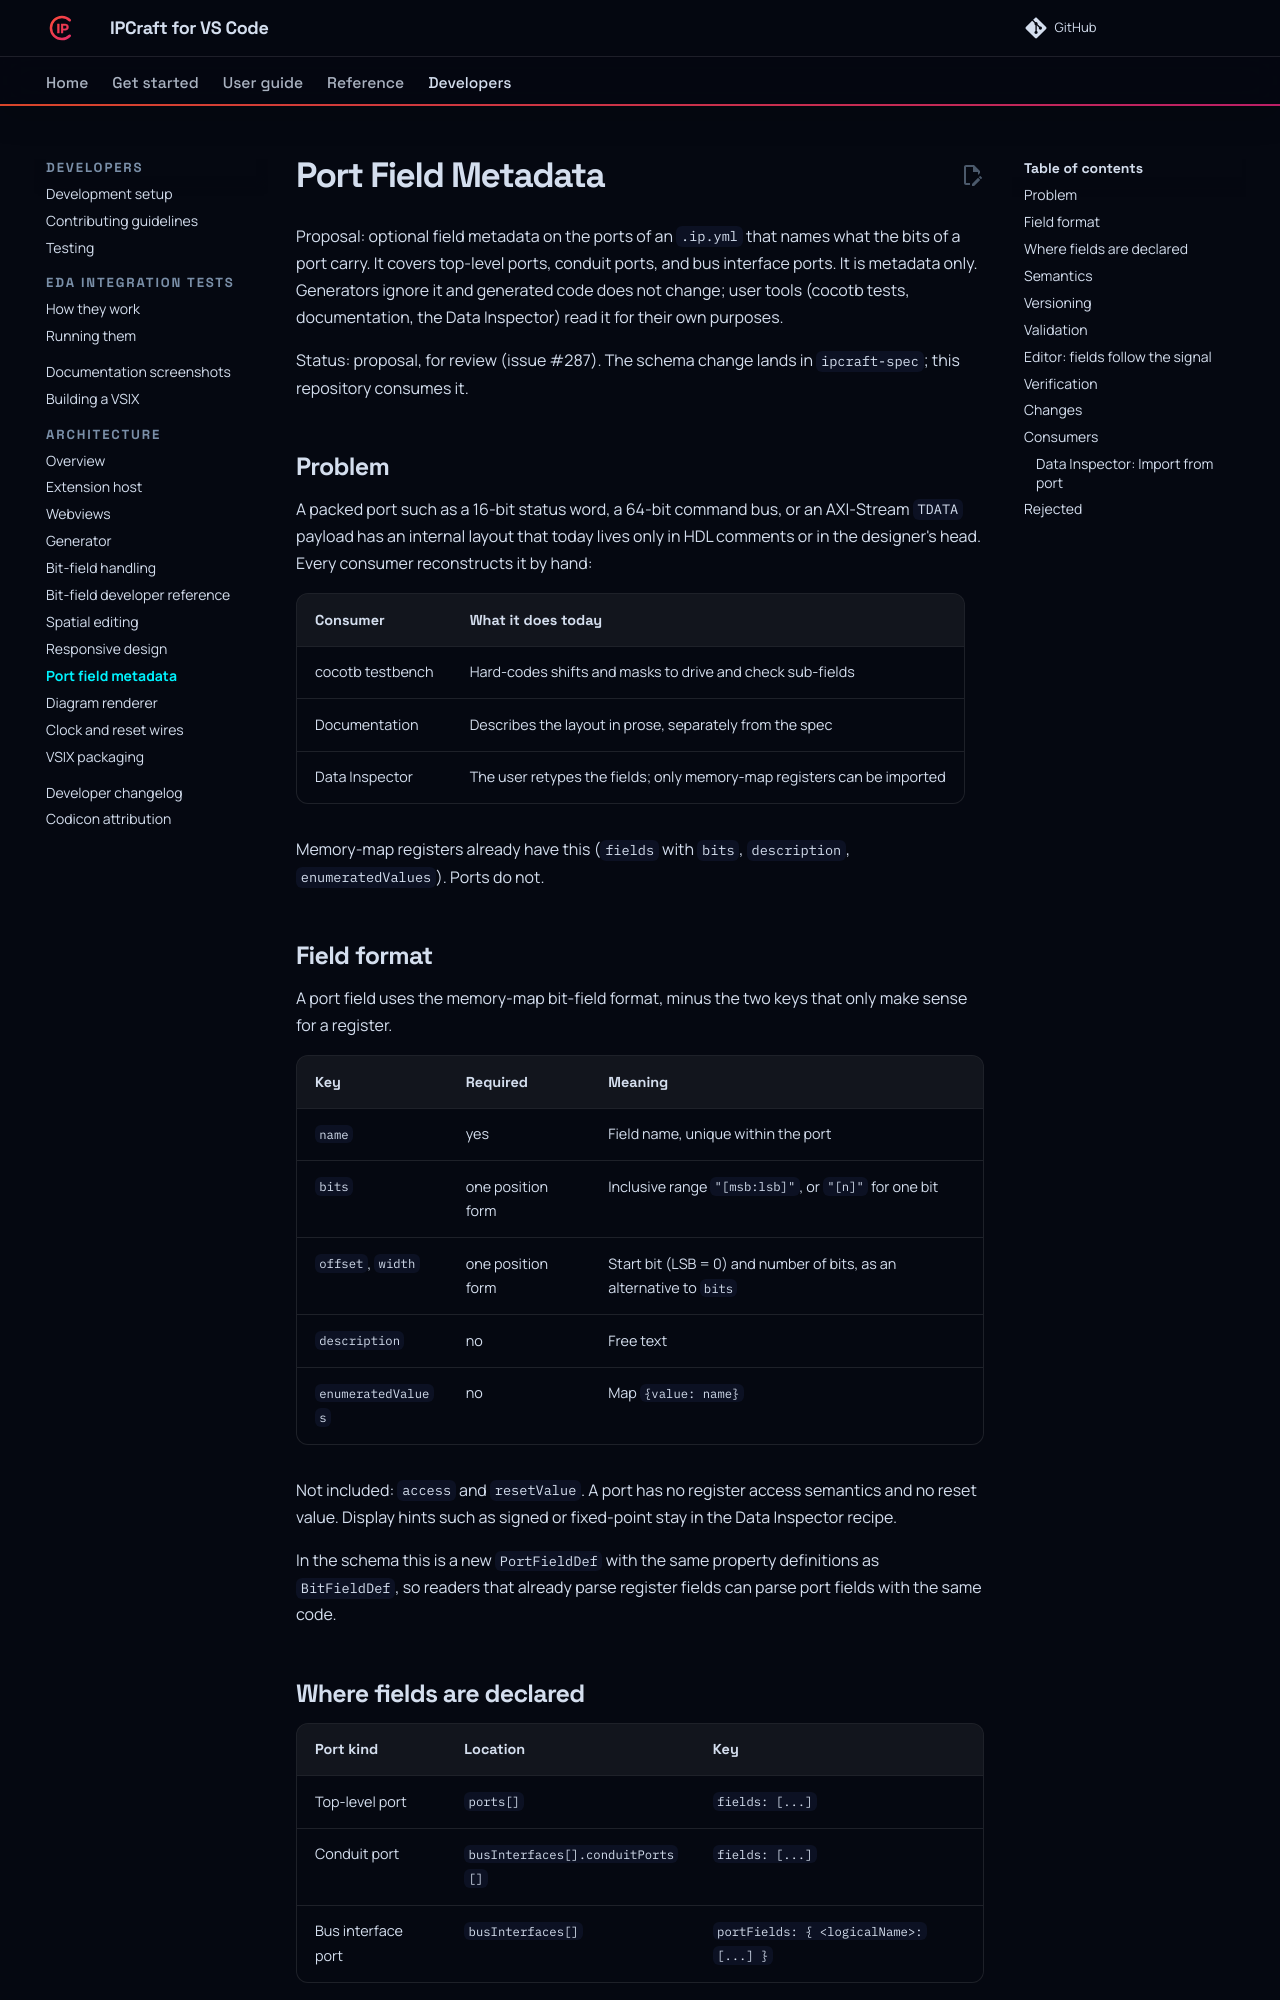

repository: bleviet/ipcraft-vscode · page: concepts/port-fields/index.html · generator: mkdocs

# Port Field Metadata

Proposal: optional field metadata on the ports of an `.ip.yml` that names what the bits of a port carry. It covers top-level ports, conduit ports, and bus interface ports. It is metadata only. Generators ignore it and generated code does not change; user tools (cocotb tests, documentation, the Data Inspector) read it for their own purposes.

Status: proposal, for review (issue #287). The schema change lands in `ipcraft-spec`; this repository consumes it.

## Problem

A packed port such as a 16-bit status word, a 64-bit command bus, or an AXI-Stream `TDATA` payload has an internal layout that today lives only in HDL comments or in the designer's head. Every consumer reconstructs it by hand:

| Consumer | What it does today |
|---|---|
| cocotb testbench | Hard-codes shifts and masks to drive and check sub-fields |
| Documentation | Describes the layout in prose, separately from the spec |
| Data Inspector | The user retypes the fields; only memory-map registers can be imported |

Memory-map registers already have this (`fields` with `bits`, `description`, `enumeratedValues`). Ports do not.

## Field format

A port field uses the memory-map bit-field format, minus the two keys that only make sense for a register.

| Key | Required | Meaning |
|---|---|---|
| `name` | yes | Field name, unique within the port |
| `bits` | one position form | Inclusive range `"[msb:lsb]"`, or `"[n]"` for one bit |
| `offset`, `width` | one position form | Start bit (LSB = 0) and number of bits, as an alternative to `bits` |
| `description` | no | Free text |
| `enumeratedValues` | no | Map `{value: name}` |

Not included: `access` and `resetValue`. A port has no register access semantics and no reset value. Display hints such as signed or fixed-point stay in the Data Inspector recipe.

In the schema this is a new `PortFieldDef` with the same property definitions as `BitFieldDef`, so readers that already parse register fields can parse port fields with the same code.
